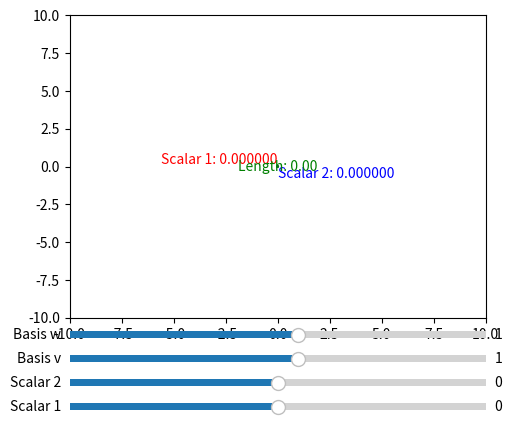

Reproduce this figure in Python.
import numpy as np
import matplotlib.pyplot as plt
from matplotlib.widgets import Slider

plot_limit = 10

v = np.array([1, 0])
w = np.array([0, 1])


fig, ax = plt.subplots()
plt.subplots_adjust(left=0.25, bottom=0.25)


ax_scalar1 = plt.axes([0.25, 0.05, 0.65, 0.03])
ax_scalar2 = plt.axes([0.25, 0.1, 0.65, 0.03])
scalar1_slider = Slider(ax_scalar1, 'Scalar 1', -plot_limit, plot_limit, valinit=0)
scalar2_slider = Slider(ax_scalar2, 'Scalar 2', -plot_limit, plot_limit, valinit=0)

ax_basis_v = plt.axes([0.25, 0.15, 0.65, 0.03])
ax_basis_w = plt.axes([0.25, 0.2, 0.65, 0.03])
basis_v_slider = Slider(ax_basis_v, 'Basis v', -plot_limit, 10, valinit=1)
basis_w_slider = Slider(ax_basis_w, 'Basis w', -plot_limit, 10, valinit=1)


def update(val):
    scalar1 = scalar1_slider.val
    scalar2 = scalar2_slider.val
    
    v = np.array([basis_v_slider.val, 0])
    w = np.array([0, basis_w_slider.val])
    
    point = scalar1 * v + scalar2 * w
    
    ax.clear()
    
    ax.quiver(0, 0, scalar1 * v[0], scalar1 * v[1], angles='xy', scale_units='xy', scale=1, color='r')  # plot vector av
    ax.quiver(scalar1 * v[0], scalar1 * v[1], scalar2 * w[0], scalar2 * w[1], angles='xy', scale_units='xy', scale=1, color='b')  # plot vector bw
    ax.quiver(0, 0, point[0], point[1], angles='xy', scale_units='xy', scale=1, color='g')  # plot resulting vector
    
    ax.text(point[0], point[1], f'Scalar 1: {scalar1:2f}', ha='right', va='bottom', color='r')  # mark scalar 1
    ax.text(point[0], point[1], f'Scalar 2: {scalar2:2f}', ha='left', va='top', color='b')  # mark scalar 2
    ax.text(point[0] / 2, point[1] / 2, f'Length: {np.linalg.norm(point):.2f}', ha='center', va='center', color='g')
    
    ax.set_xlim([-10, 10])
    ax.set_ylim([-10, 10])
    
    plt.draw()



basis_v_slider.on_changed(update)
basis_w_slider.on_changed(update)

scalar1_slider.on_changed(update)
scalar2_slider.on_changed(update)


update(None)


# def on_keyboard(event):
#     if event.key == 'right':
#         scalar1_slider.set_val(min(scalar1_slider.val + 1, 10))
#     elif event.key == 'left':
#         scalar1_slider.set_val(max(scalar1_slider.val - 1, -10))
#     elif event.key == 'up':
#         scalar2_slider.set_val(min(scalar2_slider.val + 1, 10))
#     elif event.key == 'down':
#         scalar2_slider.set_val(max(scalar2_slider.val - 1, -10))

# fig.canvas.mpl_connect('key_press_event', on_keyboard)

def on_mouse_move(event):
    if event.inaxes == ax:
        scalar1 = event.xdata
        scalar2 = event.ydata
        scalar1_slider.set_val(scalar1)
        scalar2_slider.set_val(scalar2)

fig.canvas.mpl_connect('motion_notify_event', on_mouse_move)

plt.show()